Run: headless pygame with SDL's dummy video driver; simulated clock (each Clock.tick advances the game by its frame time, no real sleeping); random seed 0; keys injected as events and as key.get_pressed() state; no mouse input.
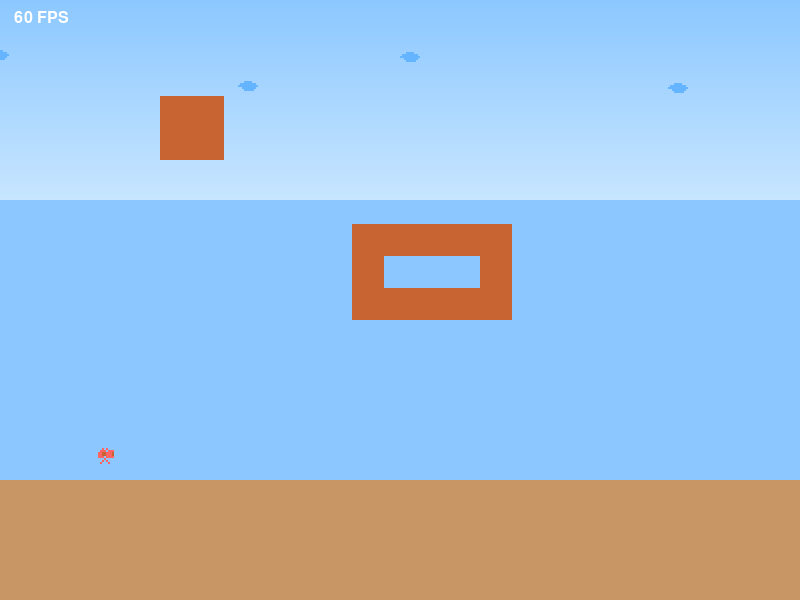
Frame 1 of 4 · flips 1–60 · no input
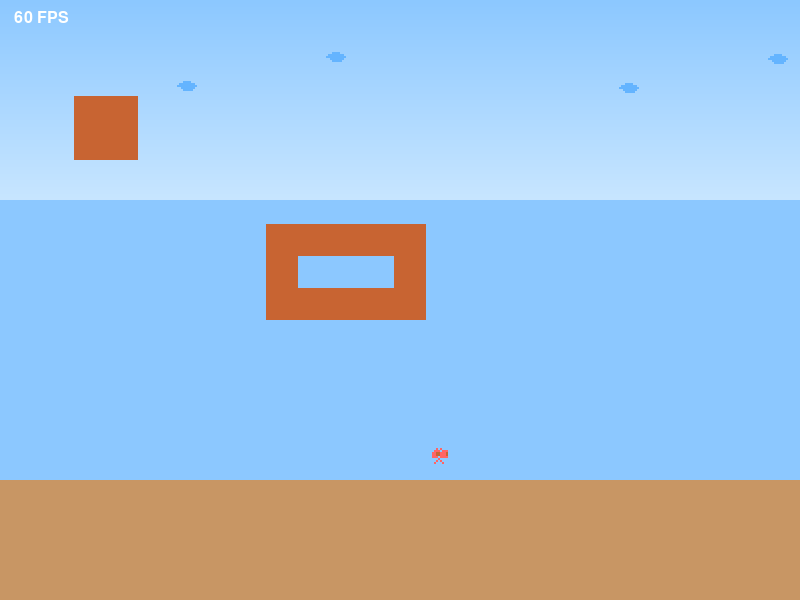
Frame 2 of 4 · flips 61–180 · tapped SPACE, RETURN · held RIGHT (→), D
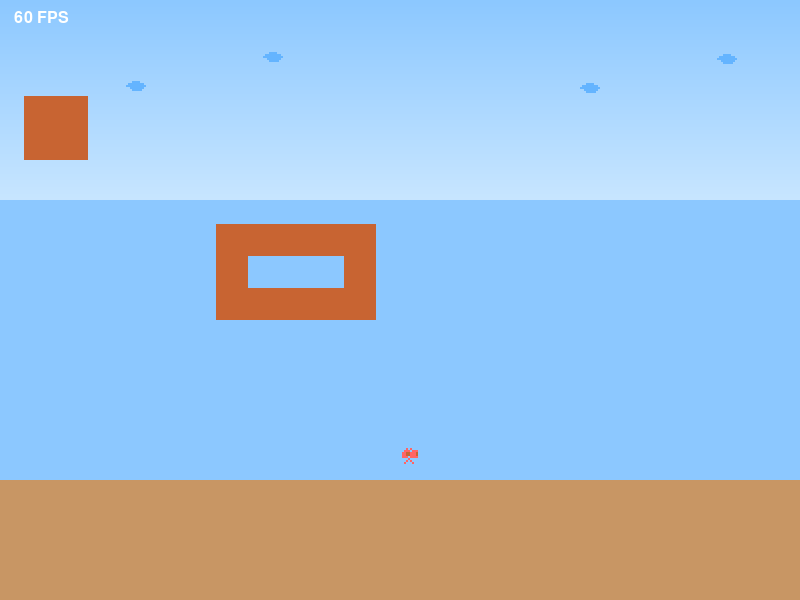
Frame 3 of 4 · flips 181–300 · held DOWN (↓), S
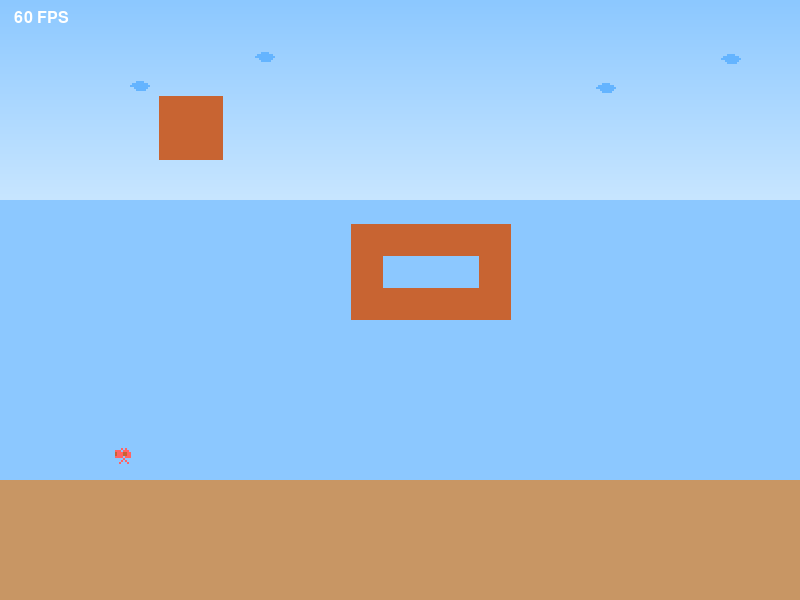
Frame 4 of 4 · flips 301–420 · held LEFT (←), A, UP (↑), W

The pygame program that drew these frames:

# test.py  – run with:  python test.py
import pygame, sys, math

# ---------------------------------------------------------------------
# CONFIG
# ---------------------------------------------------------------------
SCREEN_WIDTH, SCREEN_HEIGHT = 800, 600
FPS          = 60
TILESIZE     = 32
LEVEL_ROWS   = SCREEN_HEIGHT // TILESIZE

PALETTE = [                       # index in hex = colour
    (255,255,255),(220,220,220),(192,192,192),(160,160,160),
    (128,128,128),( 96, 96, 96),( 64, 64, 64),( 32, 32, 32),
    (140,200,255),(100,180,255),(255,200,100),(200,100, 50),
    (100,200,100),(255,100,100),(200,150,100),( 50,150, 50)
]

# ---------------------------------------------------------------------
# LEVEL DATA  (30×20 – last two rows ground)
# ---------------------------------------------------------------------
LEVEL_DATA = {
    "w1_1": [
        "000000000000000000000000000000",
        "000000000000000000000000000000",
        "000000000000000000000000000000",
        "000001100000000000000000000000",
        "000001100000000000000000000000",
        "000000000000000000000000000000",
        "000000000000000000000000000000",
        "000000000001111100000000000000",
        "000000000001000100000000000000",
        "000000000001111100000000000000",
        "000000000000000000000000000000",
        "000000000000000000000000000000",
        "000000000000000000000000000000",
        "000000000000000000000000000000",
        "000000000000000000000000000000",
        "EEEEEEEEEEEEEEEEEEEEEEEEEEEEEE",
        "EEEEEEEEEEEEEEEEEEEEEEEEEEEEEE",
        "EEEEEEEEEEEEEEEEEEEEEEEEEEEEEE",
        "EEEEEEEEEEEEEEEEEEEEEEEEEEEEEE",
        "EEEEEEEEEEEEEEEEEEEEEEEEEEEEEE",
    ]
}
LEVEL_ORDER = ["w1_1"]  # wrap to itself until you create more maps


# ---------------------------------------------------------------------
# 16×16 PATTERNS  (hex chars map to PALETTE index)
# ---------------------------------------------------------------------
TILES = {
    1: [                       # “brick”
        "BBBBBBBBBBBBBBBB",
        "BBBBBBBBBBBBBBBB",
        "BBBBBBBBBBBBBBBB",
        "BBBBBBBBBBBBBBBB",
        "BBBBBBBBBBBBBBBB",
        "BBBBBBBBBBBBBBBB",
        "BBBBBBBBBBBBBBBB",
        "BBBBBBBBBBBBBBBB",
        "BBBBBBBBBBBBBBBB",
        "BBBBBBBBBBBBBBBB",
        "BBBBBBBBBBBBBBBB",
        "BBBBBBBBBBBBBBBB",
        "BBBBBBBBBBBBBBBB",
        "BBBBBBBBBBBBBBBB",
        "BBBBBBBBBBBBBBBB",
        "BBBBBBBBBBBBBBBB",
    ],
    0xE: [                     # “ground”
        "EEEEEEEEEEEEEEEE",
        "EEEEEEEEEEEEEEEE",
        "EEEEEEEEEEEEEEEE",
        "EEEEEEEEEEEEEEEE",
        "EEEEEEEEEEEEEEEE",
        "EEEEEEEEEEEEEEEE",
        "EEEEEEEEEEEEEEEE",
        "EEEEEEEEEEEEEEEE",
        "EEEEEEEEEEEEEEEE",
        "EEEEEEEEEEEEEEEE",
        "EEEEEEEEEEEEEEEE",
        "EEEEEEEEEEEEEEEE",
        "EEEEEEEEEEEEEEEE",
        "EEEEEEEEEEEEEEEE",
        "EEEEEEEEEEEEEEEE",
        "EEEEEEEEEEEEEEEE",
    ],
}

MARIO_SMALL = [
    "000D0D000",
    "00DDD0DDD",
    "0DDBBDDDB",
    "0DDBBDDDB",
    "0DDD0DDDD",
    "0000D0000",
    "000D0D000",
    "00D000D00",
]

MARIO_BIG = [
    "0000DDDD0000",
    "000DDDDDD000",
    "00DDBBBBDD00",
    "00DDBBBBDD00",
    "00DDDDDDDD00",
    "0000DDDD0000",
    "000DD00DD000",
    "000D0000D000",
    "00D0000000D0",
    "00D0000000D0",
    "000000000000",
    "000000000000",
]

CLOUD = [
    "0009999000",
    "0999999990",
    "9999999999",
    " 099999990",
    "  0999990 ",
]

# ---------------------------------------------------------------------
# HELPERS
# ---------------------------------------------------------------------
def paint_pattern(surf, pattern, x, y, scale=2):
    """Draw any 2‑D pattern (list[str]) onto surface at pixel (x,y)."""
    for row, line in enumerate(pattern):
        for col, ch in enumerate(line):
            if ch != " " and ch != "0":
                colour = PALETTE[int(ch, 16)]
                pygame.draw.rect(
                    surf,
                    colour,
                    (x + col * scale, y + row * scale, scale, scale)
                )

class TileCache:
    def __init__(self):
        self._cache = {}

    def get(self, tid: int) -> pygame.Surface | None:
        if tid not in self._cache:
            # draw pattern if we have one, else solid colour
            surf = pygame.Surface((TILESIZE, TILESIZE), pygame.SRCALPHA)
            if tid in TILES:
                paint_pattern(surf, TILES[tid], 0, 0, TILESIZE // 16)
            else:
                surf.fill(PALETTE[tid % len(PALETTE)])
            self._cache[tid] = surf
        return self._cache[tid]


class LevelLoader:
    @staticmethod
    def load(key: str) -> list[list[int]]:
        raw = LEVEL_DATA.get(key, [])
        return [[int(c, 16) for c in row] for row in raw] if raw else [[]]


# ---------------------------------------------------------------------
# PARTICLES
# ---------------------------------------------------------------------
class Particle:
    def __init__(self, x, y, vx, vy, colour, life=30):
        self.x, self.y, self.vx, self.vy, self.life = x, y, vx, vy, life
        self.colour = colour

    def update(self) -> bool:
        self.x += self.vx
        self.y += self.vy
        self.vy += 0.3
        self.life -= 1
        return self.life > 0

    def draw(self, surf, cam_x):
        if self.life <= 0:
            return
        alpha = self.life / 30
        size = max(1, int(4 * alpha))
        pygame.draw.circle(
            surf,
            self.colour,
            (int(self.x - cam_x), int(self.y)),
            size,
        )


# ---------------------------------------------------------------------
# MARIO
# ---------------------------------------------------------------------
class Mario:
    MOVE_SPEED = 3.5
    JUMP_SPEED = -10.5
    GRAVITY    = 0.45
    MAX_FALL   = 15

    def __init__(self):
        self.w = self.h = TILESIZE
        self.x, self.y = 3 * TILESIZE, (LEVEL_ROWS - 4) * TILESIZE
        self.vx = self.vy = 0
        self.facing_right = True
        self.on_ground  = False
        self.is_big     = False
        self.anim_frame = self.anim_timer = 0
        self.particles  = []

    # ---------------------------------------------------------
    # COLLISION (optimised: only tiles around the player)
    # ---------------------------------------------------------
    def _collision_rects(self, level):
        if not level or not level[0]:
            return []

        cols, rows = len(level[0]), len(level)
        min_tx = max(0, int(self.x          // TILESIZE) - 1)
        max_tx = min(cols-1, int((self.x+self.w-1) // TILESIZE) + 1)
        min_ty = max(0, int(self.y          // TILESIZE) - 1)
        max_ty = min(rows-1, int((self.y+self.h-1) // TILESIZE) + 1)

        rects = []
        for ty in range(min_ty, max_ty+1):
            for tx in range(min_tx, max_tx+1):
                if level[ty][tx]:
                    rects.append((tx, ty,
                                  pygame.Rect(tx*TILESIZE,
                                              ty*TILESIZE,
                                              TILESIZE, TILESIZE)))
        return rects

    def _collide(self, x, y, level):
        test_rect = pygame.Rect(x, y, self.w, self.h)
        for tx, ty, rect in self._collision_rects(level):
            if test_rect.colliderect(rect):
                return tx, ty
        return None

    # ---------------------------------------------------------
    # UPDATE
    # ---------------------------------------------------------
    def update(self, keys, level):
        # Horizontal intent
        if keys[pygame.K_LEFT]:
            self.vx = -self.MOVE_SPEED
            self.facing_right = False
        elif keys[pygame.K_RIGHT]:
            self.vx =  self.MOVE_SPEED
            self.facing_right = True
        else:
            self.vx *= 0.85

        # Jump
        if (keys[pygame.K_z] or keys[pygame.K_x] or keys[pygame.K_SPACE]) and self.on_ground:
            self.vy = self.JUMP_SPEED
            self.on_ground = False
            for i in range(5):
                self.particles.append(
                    Particle(self.x + self.w//2 + (i-2)*3,
                             self.y + self.h,
                             (i-2)*0.5, 2,
                             PALETTE[6], 20)
                )

        # Gravity
        self.vy = min(self.vy + self.GRAVITY, self.MAX_FALL)

        # --- HORIZONTAL ---
        nx = self.x + self.vx
        if not self._collide(nx, self.y, level):
            self.x = nx
        else:
            self.vx = 0

        # --- VERTICAL ---
        ny = self.y + self.vy
        col = self._collide(self.x, ny, level)
        if col:
            tx, ty = col
            if self.vy > 0:      # falling – land on top
                self.y = ty*TILESIZE - self.h
                self.on_ground = True
            else:                # hitting ceiling
                self.y = (ty+1)*TILESIZE
            self.vy = 0
        else:
            self.y = ny
            self.on_ground = False

        # animation state
        if abs(self.vx) > 0.5:
            self.anim_timer = (self.anim_timer + 1) % 6
            if self.anim_timer == 0:
                self.anim_frame ^= 1
        else:
            self.anim_frame = 0

        # particles
        self.particles[:] = [p for p in self.particles if p.update()]

    # ---------------------------------------------------------
    # DRAW
    # ---------------------------------------------------------
    def draw(self, surf, cam_x):
        pattern = MARIO_BIG if self.is_big else MARIO_SMALL
        if not self.facing_right:
            pattern = [line[::-1] for line in pattern]

        paint_pattern(surf, pattern, self.x - cam_x, self.y, 2)
        for p in self.particles:
            p.draw(surf, cam_x)


# ---------------------------------------------------------------------
# BACKGROUND (simple gradient + scrolling ASCII clouds)
# ---------------------------------------------------------------------
class Background:
    def __init__(self, map_width_px):
        self.clouds = [{"x": i*200 + (i*57)%90,
                        "y": 50 + (i*31)%60,
                        "speed": 0.2 + (i%3)*0.1}
                       for i in range(20)]
        self.map_width_px = map_width_px

    def update(self):
        for c in self.clouds:
            c["x"] -= c["speed"]
            if c["x"] < -200:
                c["x"] = self.map_width_px

    def draw(self, surf, cam_x):
        # sky gradient
        for y in range(SCREEN_HEIGHT//3):
            ratio = y / (SCREEN_HEIGHT//3)
            colour = (140+int(ratio*60), 200+int(ratio*30), 255)
            pygame.draw.line(surf, colour, (0,y), (SCREEN_WIDTH,y))

        # clouds
        for c in self.clouds:
            if -200 < c["x"]-cam_x < SCREEN_WIDTH+200:
                paint_pattern(surf, CLOUD,
                              int(c["x"] - cam_x*0.3), c["y"], 2)


# ---------------------------------------------------------------------
# GAME LOOP
# ---------------------------------------------------------------------
class Game:
    def __init__(self):
        pygame.init()
        self.screen = pygame.display.set_mode((SCREEN_WIDTH, SCREEN_HEIGHT))
        pygame.display.set_caption("Super Mario Land – ASCII edition (60 fps)")
        self.clock       = pygame.time.Clock()
        self.tile_cache  = TileCache()
        self.level_index = 0
        self.level       = LevelLoader.load(LEVEL_ORDER[self.level_index])
        self.player      = Mario()
        self.camera_x    = 0
        self.camera_smooth = 0.1
        self.background  = Background(len(self.level[0])*TILESIZE)

    # --------------------
    def advance_level(self):
        self.level_index = (self.level_index + 1) % len(LEVEL_ORDER)
        self.level       = LevelLoader.load(LEVEL_ORDER[self.level_index])
        self.player.x, self.player.y = 3*TILESIZE, (len(self.level)-4)*TILESIZE
        self.camera_x   = 0
        self.background = Background(len(self.level[0])*TILESIZE)

    # --------------------
    def run(self):
        running = True
        while running:
            self.clock.tick(FPS)

            for event in pygame.event.get():
                if event.type == pygame.QUIT:           running = False
                elif event.type == pygame.KEYDOWN:
                    if event.key in (pygame.K_ESCAPE,
                                     pygame.K_q):        running = False
                    elif event.key == pygame.K_b:        self.player.is_big ^= True

            keys = pygame.key.get_pressed()
            self.player.update(keys, self.level)
            self.background.update()

            # camera follows Mario (clamped)
            map_w_px = len(self.level[0])*TILESIZE
            target_x = max(0, min(self.player.x - SCREEN_WIDTH//2,
                                  map_w_px - SCREEN_WIDTH))
            self.camera_x += (target_x - self.camera_x)*self.camera_smooth

            # draw world
            self.draw()

            # go to next level when Mario reaches far right
            if self.player.x >= (map_w_px - self.player.w):
                self.advance_level()

        pygame.quit()
        sys.exit()

    # --------------------
    def draw(self):
        self.screen.fill(PALETTE[8])              # clear
        self.background.draw(self.screen, self.camera_x)

        first = int(self.camera_x // TILESIZE)
        last  = first + SCREEN_WIDTH//TILESIZE + 2
        for ty, row in enumerate(self.level):
            for tx in range(first, min(last, len(row))):
                tid = row[tx]
                if tid:
                    surf = self.tile_cache.get(tid)
                    self.screen.blit(
                        surf, (tx*TILESIZE - self.camera_x, ty*TILESIZE)
                    )

        self.player.draw(self.screen, self.camera_x)

        # overlay FPS
        fps_text = pygame.font.Font(None, 24).render(
            f"{int(self.clock.get_fps()):>3} FPS", True, PALETTE[0])
        self.screen.blit(fps_text, (10, 10))

        pygame.display.flip()


# ---------------------------------------------------------------------
if __name__ == "__main__":
    Game().run()
